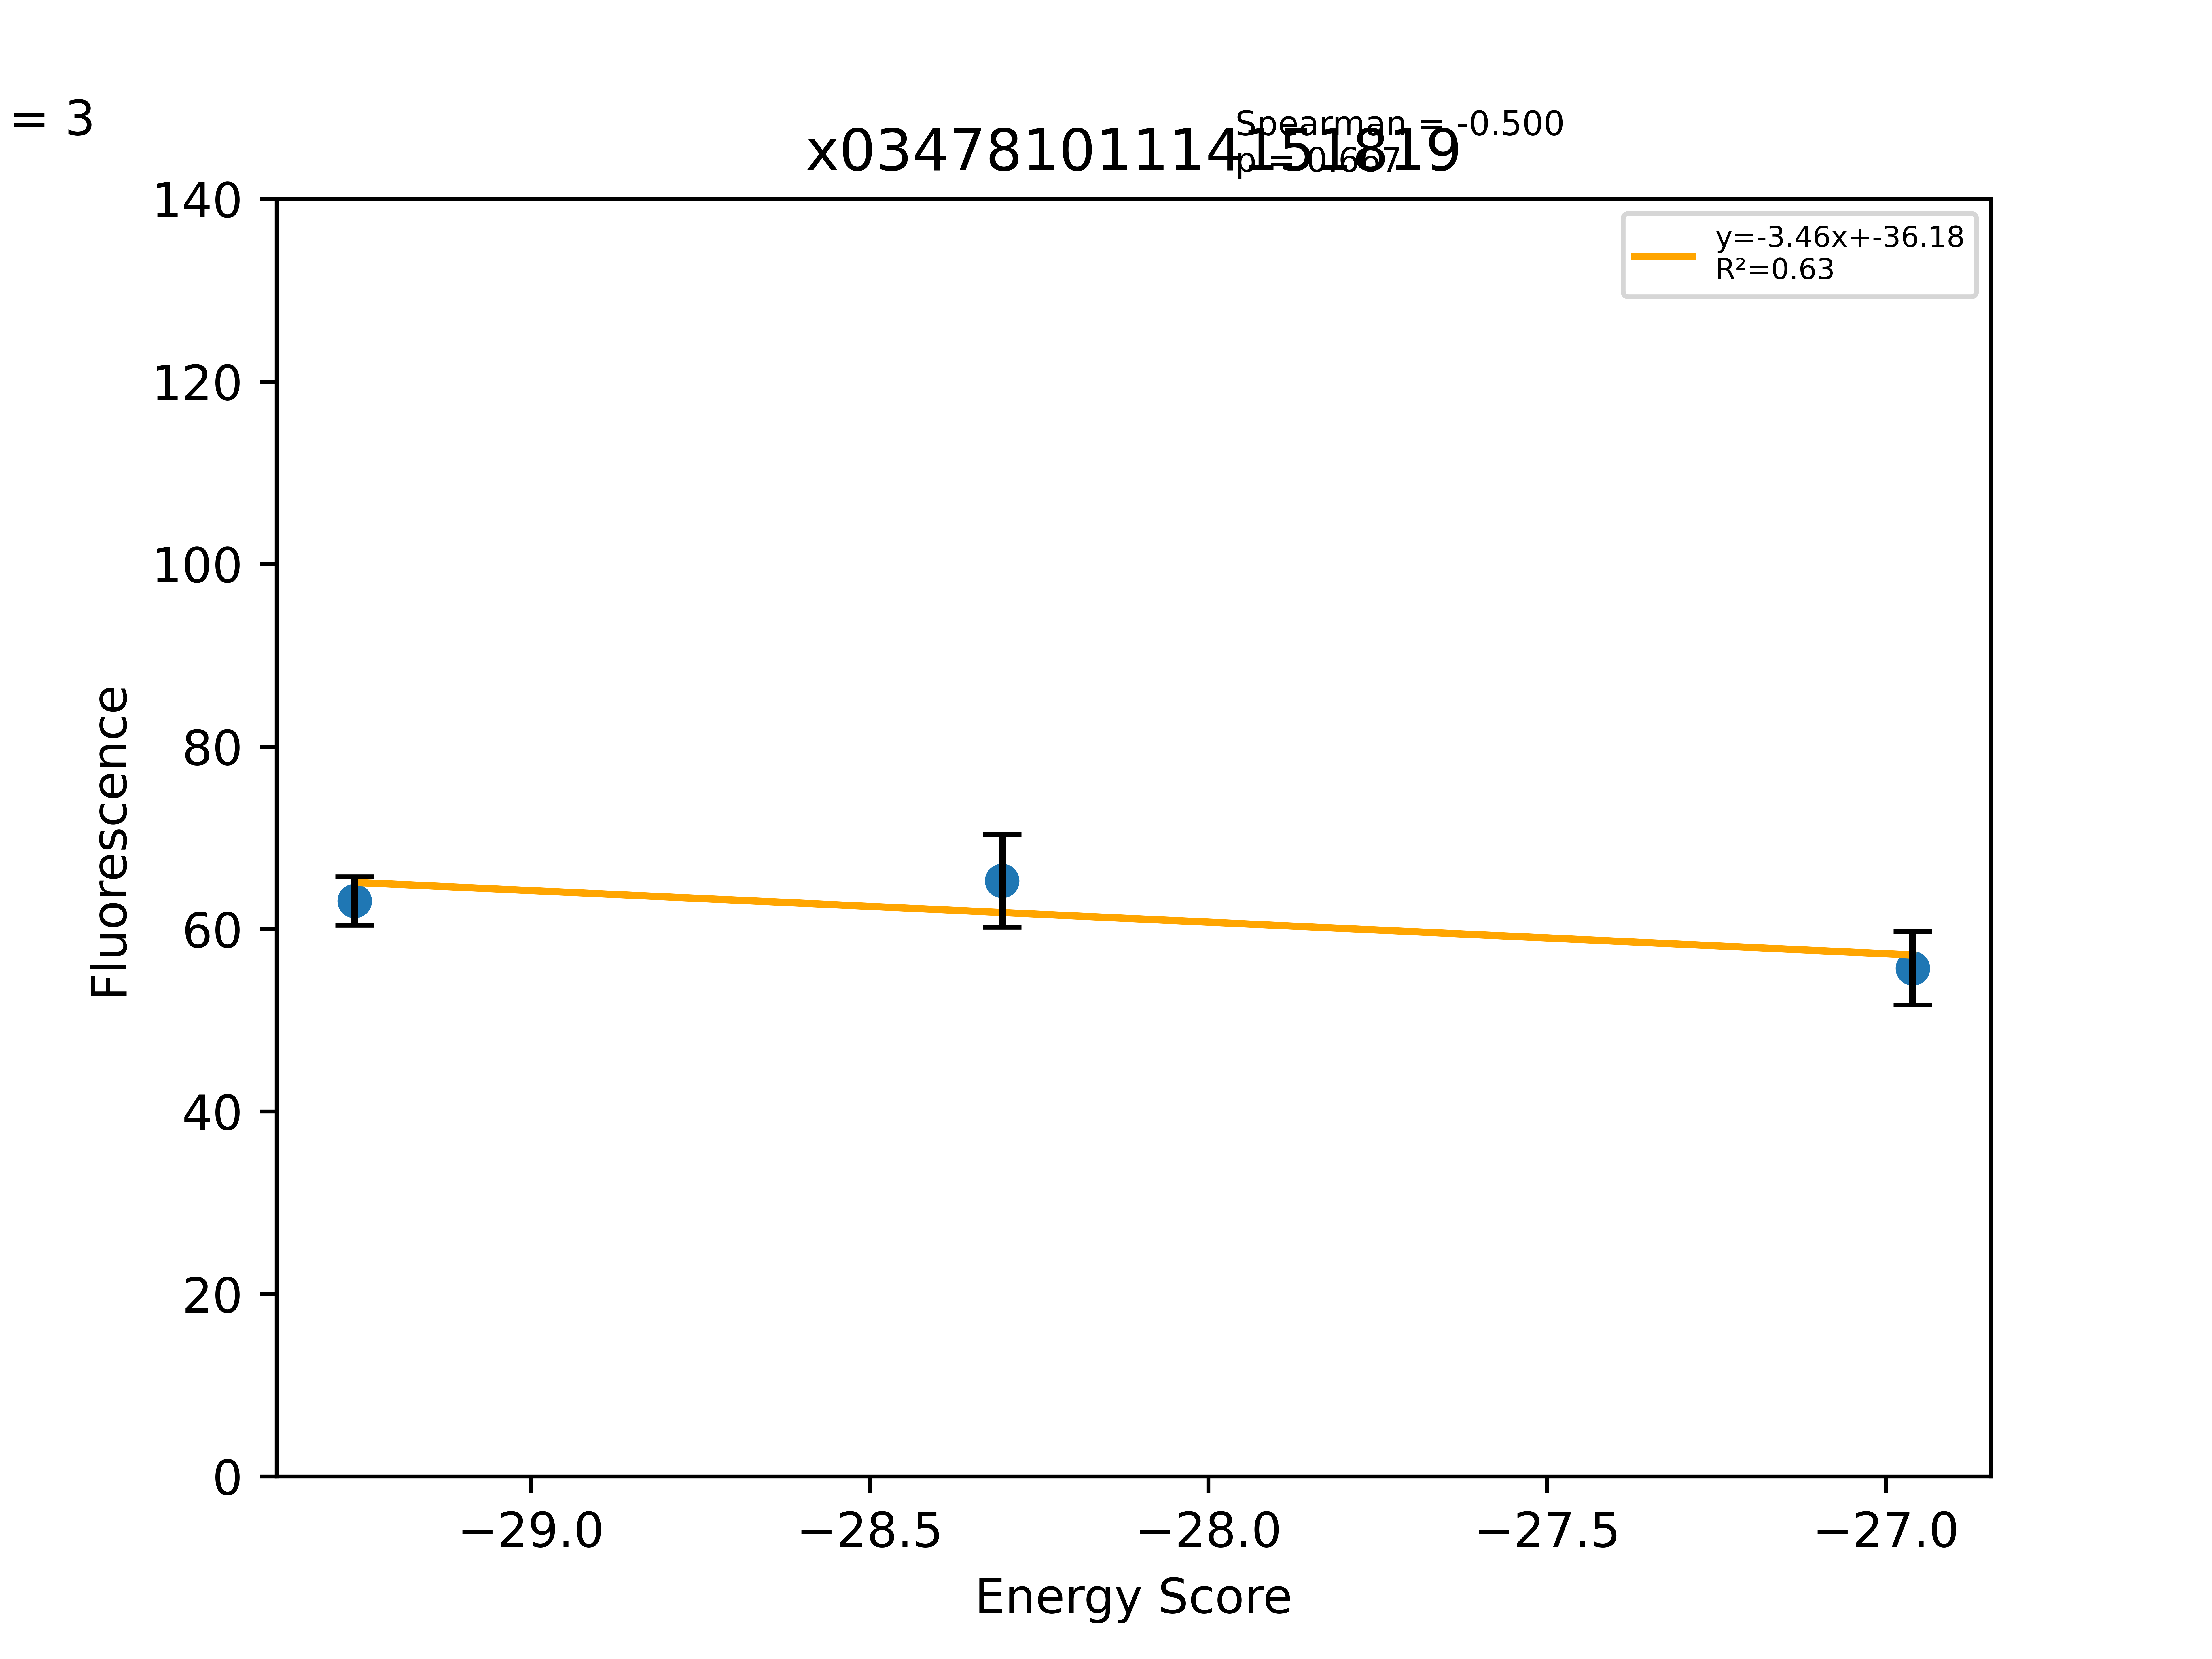

Data behind this chart, as committed beside it:
Sequence, EnergyScore, Fluorescence, FluorStdDev, PercentGpa, PercentGpaStdDev, MaltosePercentDiff, Dimer, Monomer, DimerDiff, VDWDimer, VDWDiff, HBONDDimer, HBONDDiff, IMM1Dimer, IMM1Diff, SequenceProbability, DimerSasa, MonomerSasa, startXShift, xShift, xShiftDiff, startCrossingAngle, crossingAngle
LLLGLLLGALTGLLWLLLILI, -29.26, 79793, 3350, 63.08, 2.648, -70.19, -404, -374.7, 16.93, -90.51, 7.56, -74.84, 9.653, -238.6, -0.284, 4.19142e-05, 3395, 4551, 6.815, 6.731, 0.08363, -25.22, -26.96
LLLGLLLGALTGLLWYLLILI, -28.3, 82597, 6427, 65.3, 5.081, -80.35, -387.7, -359.4, 33.22, -72.34, 25.73, -74.84, 9.653, -240.5, -2.166, 2.36545e-05, 3419, 4619, 6.815, 6.731, 0.08363, -25.22, -26.96
LLLGLLLGALTGLLWWLLILI, -26.96, 70465, 5082, 55.7, 4.017, -83.12, -399, -372, 21.9, -80.2, 17.87, -74.84, 9.653, -243.9, -5.62, 1.18273e-05, 3402, 4668, 6.815, 6.731, 0.08363, -25.22, -26.96
